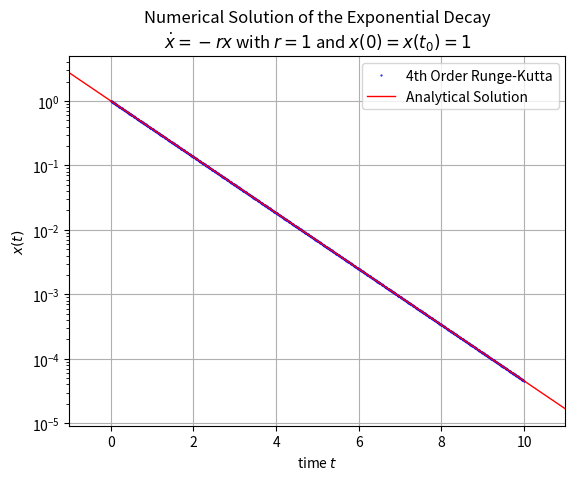

Reproduce this figure in Python. (Note: this script raises an exception after producing the figure.)
# -*- coding: utf-8 -*-
"""
Introduction to Computational Physics
- Exercise 03:  Numerical Simulation of the Three-Body Problem
                using the 4th Order Runge-Kutta Method
[redacted]
"""

import numpy as np
import matplotlib.pyplot as plt

def rk4_step(y0, x0, f, h, f_args = {}):
    ''' Simple python implementation for one RK4 step.
        Inputs:
            y_0    - M x 1 numpy array specifying all variables of the ODE at the current time step
            x_0    - current time step
            f      - function that calculates the derivates of all variables of the ODE
            h      - time step size
            f_args - Dictionary of additional arguments to be passed to the function f
        Output:
            yp1 - M x 1 numpy array of variables at time step x0 + h
            xp1 - time step x0+h
    '''
    k1 = h * f(y0, x0, **f_args)
    k2 = h * f(y0 + k1/2., x0 + h/2., **f_args)
    k3 = h * f(y0 + k2/2., x0 + h/2., **f_args)
    k4 = h * f(y0 + k3, x0 + h, **f_args)

    xp1 = x0 + h
    yp1 = y0 + 1./6.*(k1 + 2.*k2 + 2.*k3 + k4)

    return(yp1,xp1)

def rk4(y0, x0, f, h, n, f_args = {}):
    ''' Simple implementation of RK4
        Inputs:
            y_0    - M x 1 numpy array specifying all variables of the ODE at the current time step
            x_0    - current time step
            f      - function that calculates the derivates of all variables of the ODE
            h      - time step size
            n      - number of steps
            f_args - Dictionary of additional arguments to be passed to the function f
        Output:
            yn - N+1 x M numpy array with the results of the integration for every time step (includes y0)
            xn - N+1 x 1 numpy array with the time step value (includes start x0)
    '''
    yn = np.zeros((n+1, y0.shape[0]))
    xn = np.zeros(n+1)
    yn[0,:] = y0
    xn[0] = x0

    for n in np.arange(1,n+1,1):
        yn[n,:], xn[n] = rk4_step(y0 = yn[n-1,:], x0 = xn[n-1], f = f, h = h, f_args = f_args)

    return(yn, xn)




def ode_exponential_decay(x,y): # differential equation
    return -x

def exponential_decay(x):   # analytical solution
    return np.exp(-x)

yn, xn = rk4(np.array([1]),0,ode_exponential_decay,0.01,1000)

fig, ax = plt.subplots()
x = np.linspace(-1,11,1001)
ax.plot(xn, yn, 'b.', markersize=1, label=r'4th Order Runge-Kutta')
ax.plot(x, exponential_decay(x), color='red', ls='-', lw=1,
        label=r'Analytical Solution')
ax.set_title('Numerical Solution of the Exponential Decay\n'
            +r'$\dot{x}=-rx$ with $r=1$ and $x(0)=x(t_0)=1$')
ax.set_xlabel(r'time $t$'); ax.set_ylabel(r'$x(t)$')
ax.grid(); ax.legend(loc='best'); ax.set_yscale('log')
ax.set_xlim((-1,11))
fig.savefig('figures/RK4_Exponential-Decay.pdf', format='pdf')
plt.show(); plt.clf(); plt.close()
